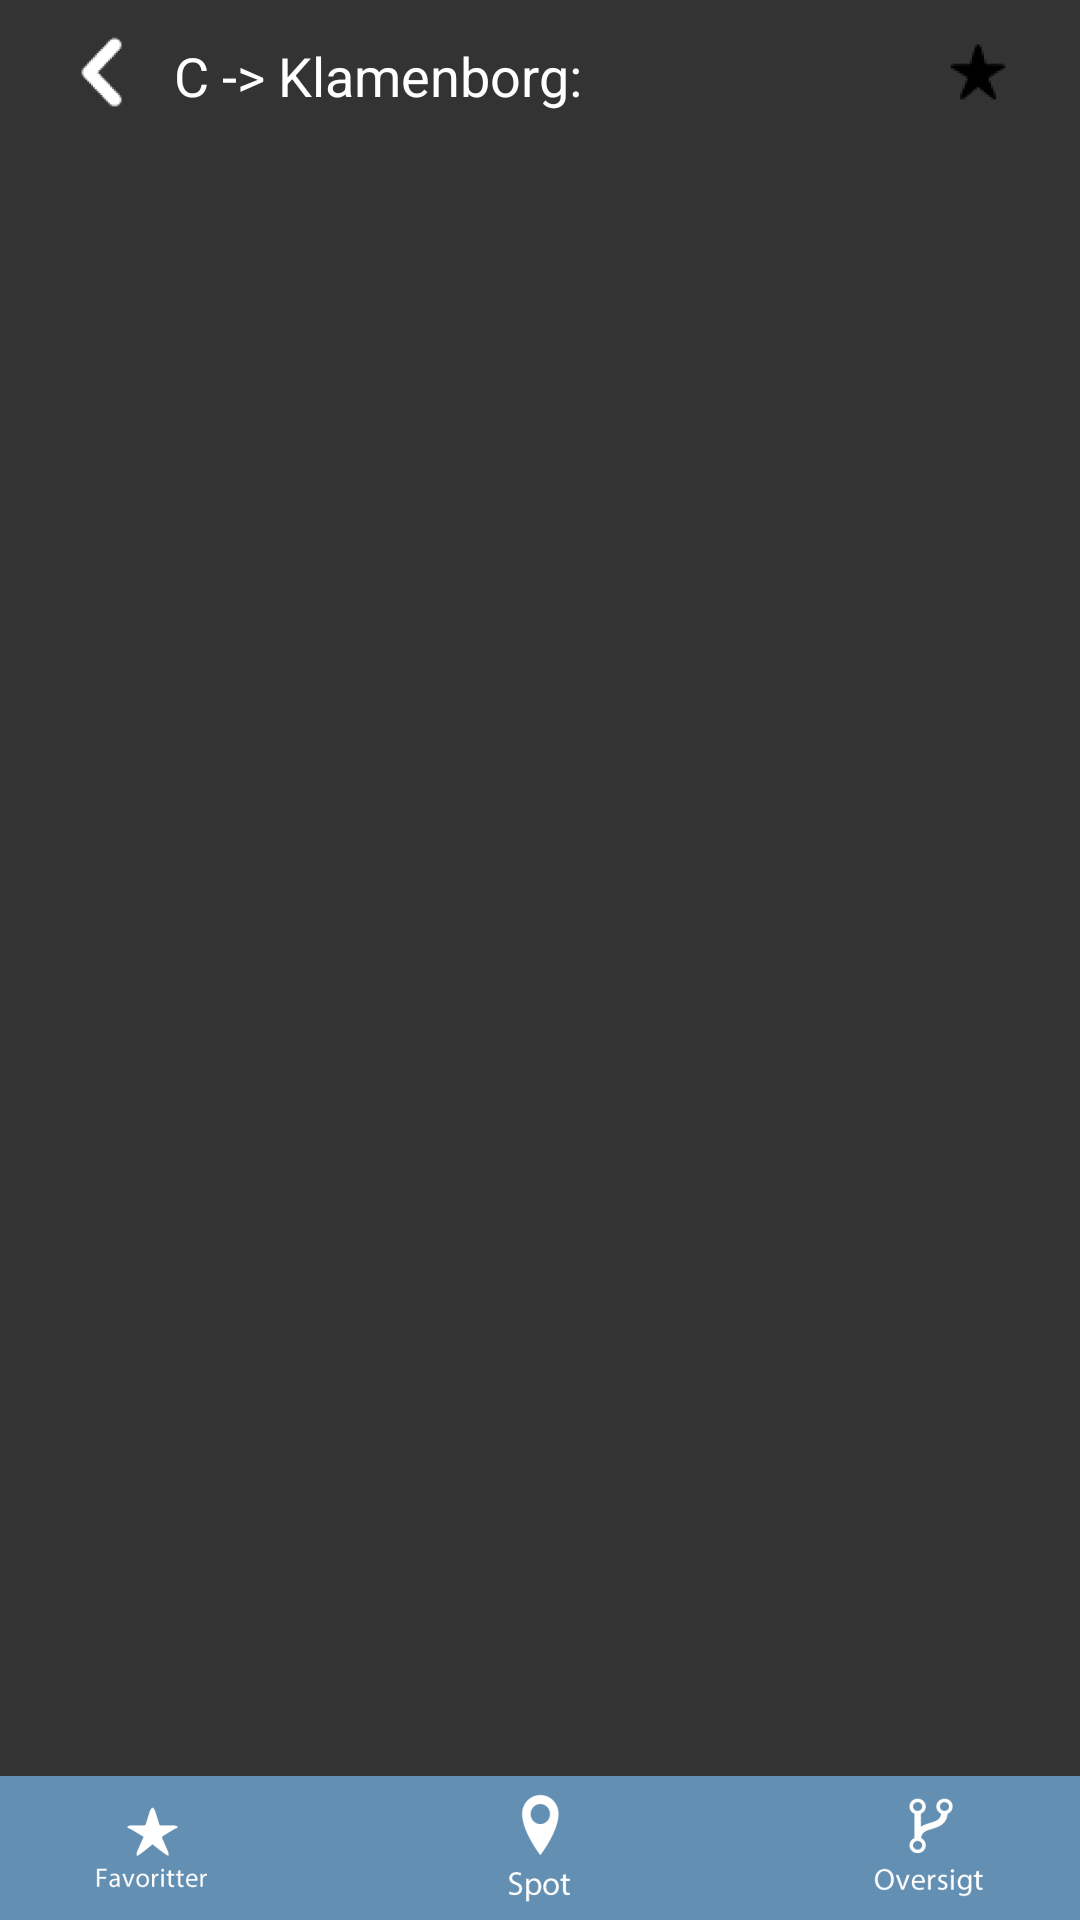

The Android layout XML behind this screen, and the referenced resources:
<!-- AndroidManifest.xml: application theme AppTheme -->
<!-- res/layout/activity_spotting_overview.xml -->
<RelativeLayout xmlns:android="http://schemas.android.com/apk/res/android"
    xmlns:tools="http://schemas.android.com/tools"
    android:layout_width="match_parent"
    android:layout_height="match_parent"
    android:background="@color/bgColor"
    android:paddingBottom="@dimen/activity_vertical_margin"
    android:paddingLeft="@dimen/activity_horizontal_margin"
    android:paddingRight="@dimen/activity_horizontal_margin"
    android:paddingTop="@dimen/activity_vertical_margin"
    tools:context=".OverviewActivity" >
    
    <ImageButton
        android:contentDescription="@string/img_favorits"
        android:id="@+id/favorits"
        android:layout_width="101dip"
        android:layout_height="wrap_content"
        android:layout_alignParentBottom="true"
        android:layout_alignParentLeft="true"
        android:background="@color/MenuColor"
        android:src="@drawable/ic_favoritter_l" />

    <ImageButton
        android:contentDescription="@string/img_overview"
        android:id="@+id/overview"
        android:background="@color/MenuColor"
        android:layout_width="101dip"
        android:layout_height="wrap_content"
        android:layout_alignParentBottom="true"
        android:layout_alignParentRight="true"
        android:src="@drawable/ic_oversigt_l" />

    <ImageButton
        android:contentDescription="@string/img_spot"
        android:id="@+id/spot"
        android:layout_width="101dip"
        android:layout_height="wrap_content"
        android:layout_alignParentBottom="true"
        android:layout_toLeftOf="@+id/overview"
        android:layout_toRightOf="@+id/favorits"
        android:background="@color/MenuColor"
        android:src="@drawable/ic_spot_l" />

    <ListView
        android:id="@+id/spottingOverview"
        android:layout_width="match_parent"
        android:layout_height="wrap_content"
        android:layout_above="@+id/favorits"
        android:layout_below="@+id/backBtn"
        android:layout_centerHorizontal="true"
        android:layout_marginLeft="@dimen/marginLR"
        android:layout_marginRight="@dimen/marginLR"
        android:cacheColorHint="@color/bgColor"
        android:divider="@color/divider_dark"
        android:dividerHeight="1dp"
        android:textColor="@color/white"
        android:listSelector="@drawable/list_selector" >

    </ListView>

    <TextView
        android:id="@+id/headerOverview"
        android:layout_width="wrap_content"
        android:layout_height="wrap_content"
        android:layout_alignParentTop="true"
        android:layout_marginTop="13dp"
        android:layout_toRightOf="@+id/backBtn"
        android:text="C -> Klamenborg:"
        android:textAppearance="?android:attr/textAppearanceMedium"
        android:textColor="@color/white" />

    <ImageButton
        android:id="@+id/backBtn"
        android:layout_width="wrap_content"
        android:layout_height="wrap_content"
        android:layout_alignLeft="@+id/spottingOverview"
        android:background="@color/bgColor"
        android:src="@drawable/ic_backsmall" />

    <ImageButton
        android:id="@+id/favoritBtn"
        android:layout_width="wrap_content"
        android:layout_height="wrap_content"
        android:layout_above="@+id/spottingOverview"
        android:layout_alignRight="@+id/spottingOverview"
        android:background="@color/bgColor"
        android:tag="Add"
        android:src="@drawable/ic_favorit_empty" />

</RelativeLayout>
<!-- resources referenced by this layout -->
<resources>
  <color name="MenuColor">#638FB3</color>
  <color name="bgColor">#333333</color>
  <color name="white">#FFFFFF</color>
  <dimen name="activity_horizontal_margin">0dp</dimen>
  <dimen name="activity_vertical_margin">0dp</dimen>
  <dimen name="marginLR">10dp</dimen>
  <!-- drawable ic_backsmall: png bitmap (drawable-hdpi, 616 bytes) -->
  <!-- drawable ic_favorit_empty: png bitmap (drawable-hdpi, 656 bytes) -->
  <!-- drawable ic_favoritter_l: png bitmap (drawable-hdpi, 1202 bytes) -->
  <!-- drawable ic_oversigt_l: png bitmap (drawable-hdpi, 1499 bytes) -->
  <!-- drawable ic_spot_l: png bitmap (drawable-hdpi, 1130 bytes) -->
  <!-- drawable list_selector (drawable-hdpi) -->
  <?xml version="1.0" encoding="utf-8"?>
  <selector xmlns:android="http://schemas.android.com/apk/res/android">
      <item
       android:state_selected="false"
          android:state_pressed="false"
          android:drawable="@drawable/gradient_bg" />
   
      <item android:state_pressed="true"
          android:drawable="@drawable/gradient_bg_hover" />
   
      <item android:state_selected="true"
       android:state_pressed="false"
          android:drawable="@drawable/gradient_bg_hover" />
      
  </selector>
  <string name="img_favorits">favoritter knap</string>
  <string name="img_overview">Oversigt knap</string>
  <string name="img_spot">Spot knap</string>
  <style name="AppTheme" parent="AppBaseTheme">
          
          <item name="android:windowTitleBackgroundStyle">@color/MenuColor</item>
      </style>
  <!-- drawable gradient_bg (drawable-hdpi) -->
  <?xml version="1.0" encoding="utf-8"?>
  <shape xmlns:android="http://schemas.android.com/apk/res/android"
      android:shape="rectangle">
    <gradient
        android:startColor="#4E5A65"
        android:centerColor="#4A545D"
        android:endColor="#454F58"
        android:angle="270" />
  </shape>
  <!-- drawable gradient_bg_hover (drawable-mdpi) -->
  <?xml version="1.0" encoding="utf-8"?>
  <shape xmlns:android="http://schemas.android.com/apk/res/android"
      android:shape="rectangle">
    <gradient
        android:startColor="#454F58"
        android:centerColor="#4A545D"
        android:endColor="#4E5A65"
        android:angle="270" />
  </shape>
  <style name="AppBaseTheme" parent="android:Theme.Light">
          
      </style>
</resources>
